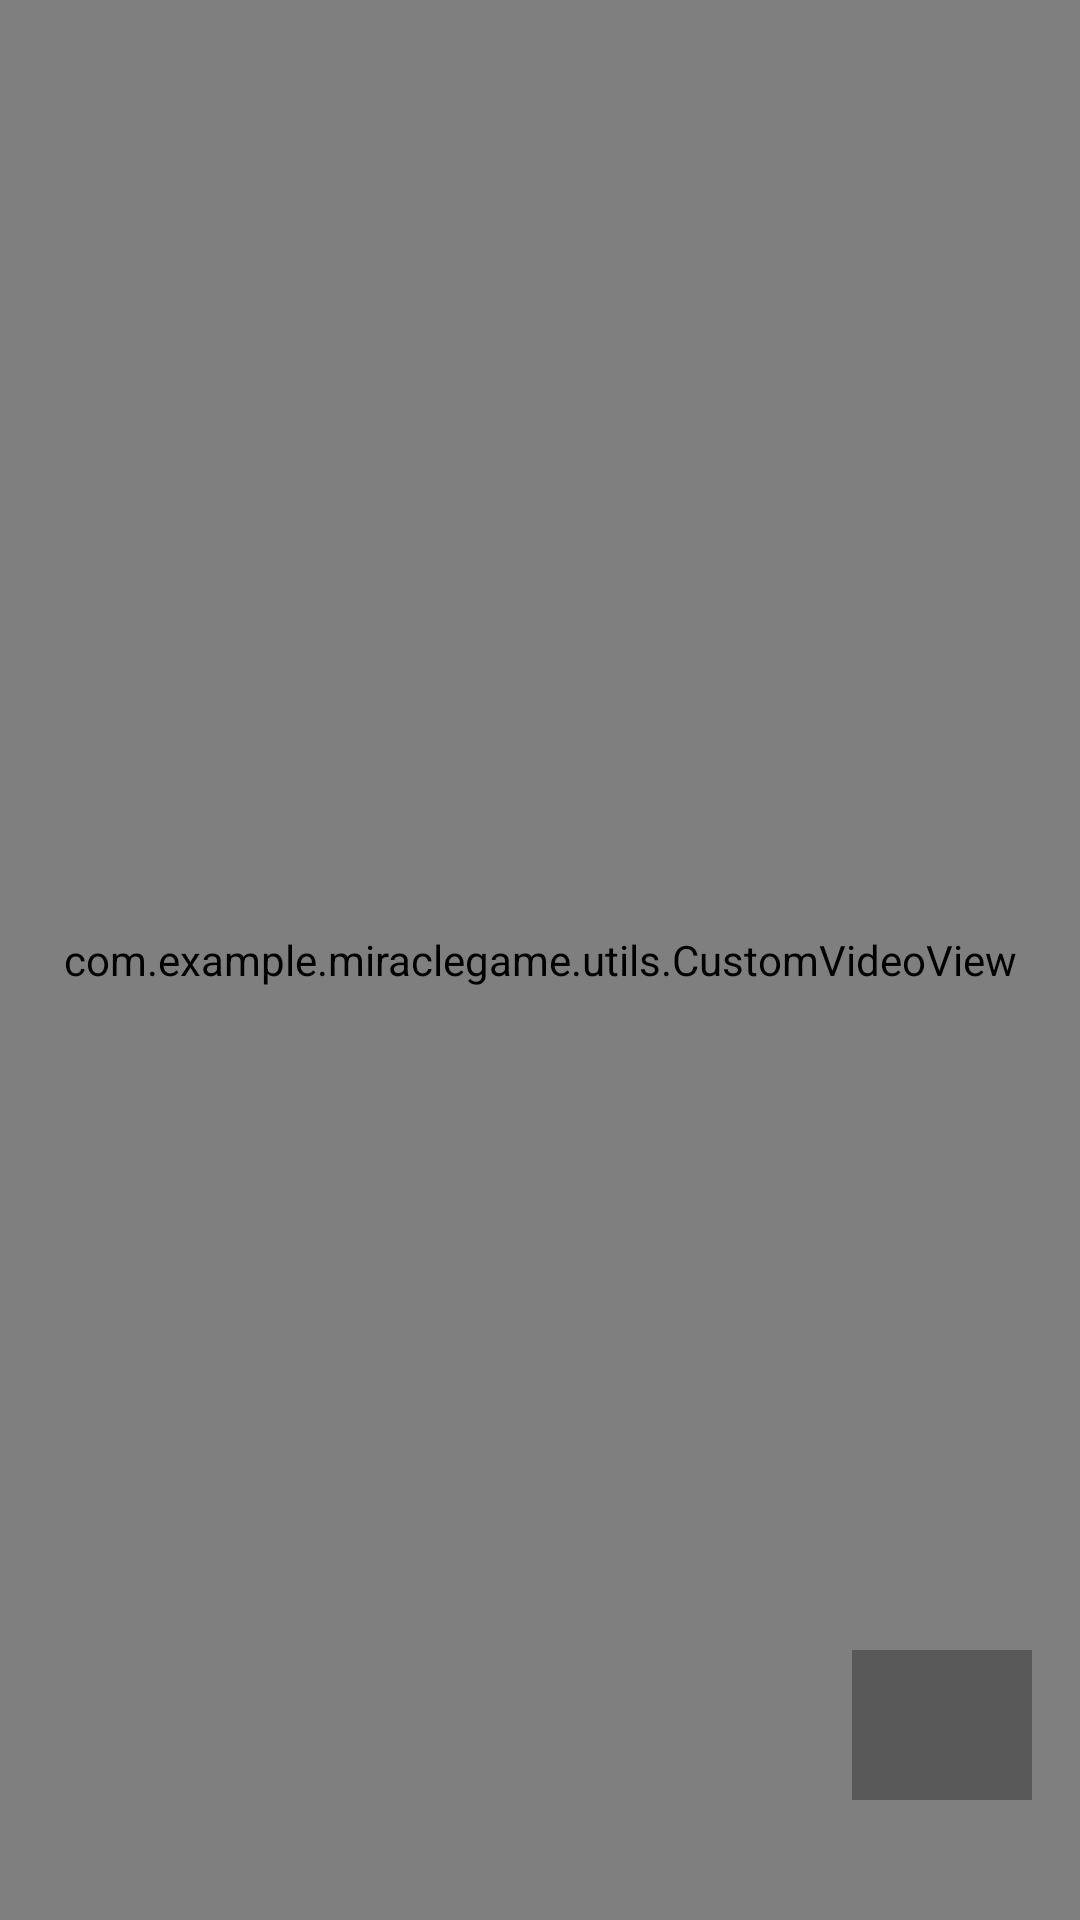

Write the Android layout XML for this screen, with the resource values it uses.
<!-- AndroidManifest.xml: application theme Theme.MiracleGame -->
<!-- res/layout/fragment_polygon.xml -->
<?xml version="1.0" encoding="utf-8"?>
<androidx.constraintlayout.widget.ConstraintLayout xmlns:android="http://schemas.android.com/apk/res/android"
    xmlns:app="http://schemas.android.com/apk/res-auto"
    xmlns:tools="http://schemas.android.com/tools"
    android:layout_width="match_parent"
    android:layout_height="match_parent"
    tools:context=".PolygonFragment">

    <com.example.miraclegame.utils.CustomVideoView
        android:id="@+id/vv_back"
        android:layout_width="match_parent"
        android:layout_height="match_parent" />

    <androidx.constraintlayout.widget.ConstraintLayout
        android:id="@+id/btn_video_gallery"
        android:layout_width="60dp"
        android:layout_height="50dp"
        android:layout_marginEnd="16dp"
        android:layout_marginBottom="40dp"
        android:background="@color/black_30trans"
        app:layout_constraintBottom_toBottomOf="parent"
        app:layout_constraintEnd_toEndOf="parent" />

</androidx.constraintlayout.widget.ConstraintLayout>
<!-- resources referenced by this layout -->
<resources>
  <color name="black_30trans">#4D000000</color>
  <style name="Theme.MiracleGame" parent="Theme.MaterialComponents.DayNight.NoActionBar.Bridge">
          
          <item name="colorPrimary">@color/purple_500</item>
          <item name="colorPrimaryVariant">@color/purple_700</item>
          <item name="colorOnPrimary">@color/white</item>
          
          <item name="colorSecondary">@color/teal_200</item>
          <item name="colorSecondaryVariant">@color/teal_700</item>
          <item name="colorOnSecondary">@color/black</item>
          
          <item name="android:statusBarColor">?attr/colorPrimaryVariant</item>
          <item name="android:windowTranslucentStatus">true</item>
          <item name="android:windowTranslucentNavigation">true</item>
          
      </style>
  <color name="purple_500">#FF6200EE</color>
  <color name="purple_700">#FF3700B3</color>
  <color name="white">#FFFFFFFF</color>
  <color name="teal_200">#FF03DAC5</color>
  <color name="teal_700">#FF018786</color>
  <color name="black">#FF000000</color>
</resources>
